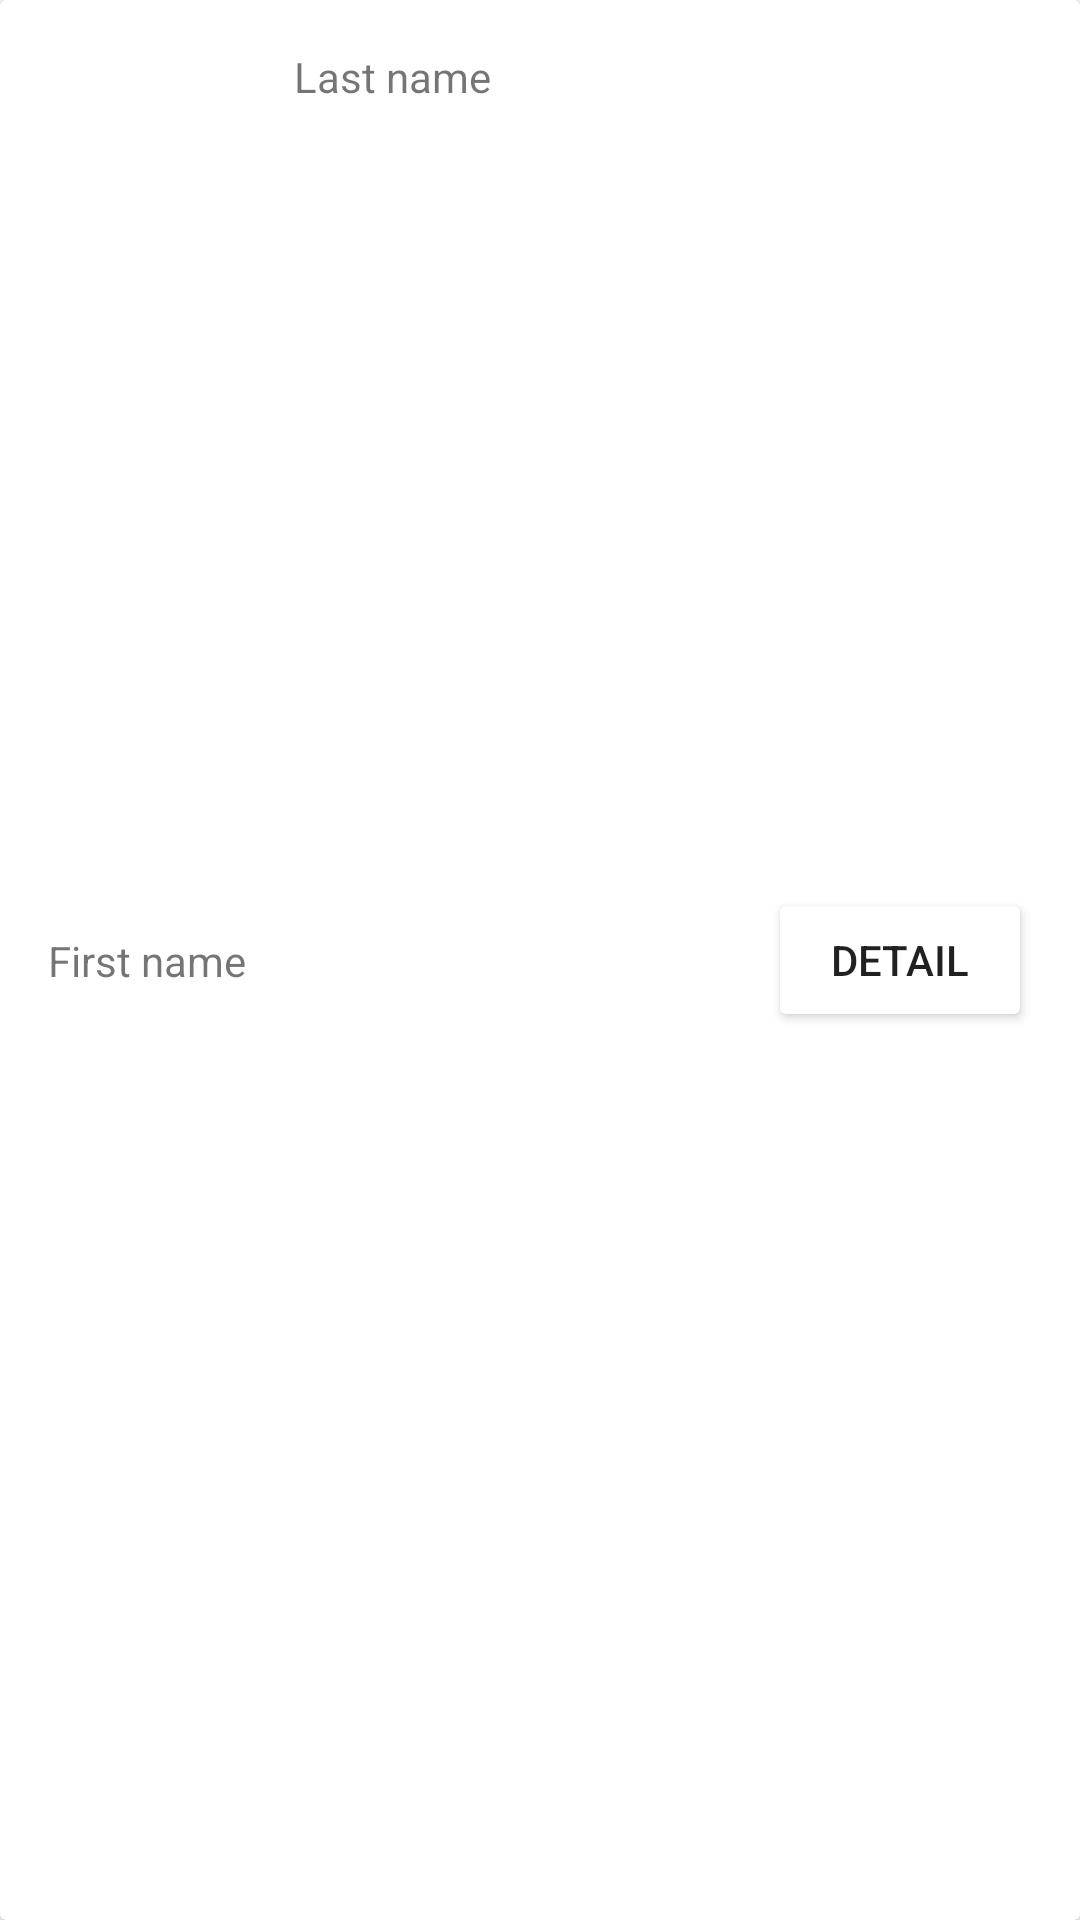

Produce the Android XML layout that renders to this screen, including the resource entries it uses.
<!-- AndroidManifest.xml: fallback theme Theme.MaterialComponents.DayNight.NoActionBar -->
<!-- res/layout/activity_people.xml -->
<?xml version="1.0" encoding="utf-8"?>
<androidx.cardview.widget.CardView
    xmlns:android="http://schemas.android.com/apk/res/android"
    xmlns:app="http://schemas.android.com/apk/res-auto"
    xmlns:tools="http://schemas.android.com/tools"
    android:layout_width="match_parent"
    android:layout_height="wrap_content"
    android:layout_marginHorizontal="10dp"
    android:layout_marginTop="10dp"
    android:layout_marginBottom="20dp"
    android:scrollbars="vertical">

    <androidx.constraintlayout.widget.ConstraintLayout
        android:id="@+id/peopleLayout"
        android:layout_width="match_parent"
        android:layout_height="match_parent">

        <TextView
            android:id="@+id/firstName"
            android:layout_width="wrap_content"
            android:layout_height="wrap_content"
            android:layout_marginLeft="16dp"
            android:layout_marginTop="16dp"
            android:layout_marginBottom="16dp"
            android:text="First name"
            app:layout_constraintBottom_toBottomOf="parent"
            app:layout_constraintStart_toStartOf="parent"
            app:layout_constraintTop_toTopOf="parent" />

        <TextView
            android:id="@+id/lastName"
            android:layout_width="wrap_content"
            android:layout_height="wrap_content"
            android:layout_marginStart="16dp"
            android:layout_marginLeft="16dp"
            android:layout_marginTop="16dp"
            android:text="Last name"
            app:layout_constraintStart_toEndOf="@+id/firstName"
            app:layout_constraintTop_toTopOf="parent" />

        <Button
            android:id="@+id/personDetail"
            android:layout_width="wrap_content"
            android:layout_height="wrap_content"
            android:layout_marginEnd="16dp"
            android:layout_marginRight="16dp"
            android:text="Detail"
            app:backgroundTint="@color/white"
            app:layout_constraintBottom_toBottomOf="parent"
            app:layout_constraintEnd_toEndOf="parent"
            app:layout_constraintTop_toTopOf="parent" />

    </androidx.constraintlayout.widget.ConstraintLayout>
</androidx.cardview.widget.CardView>
<!-- resources referenced by this layout -->
<resources>

  <!-- not gathered from this repository: default colours our renderer supplied (Android Studio template values) -->
  <color name="white">#FFFFFFFF</color>
</resources>
